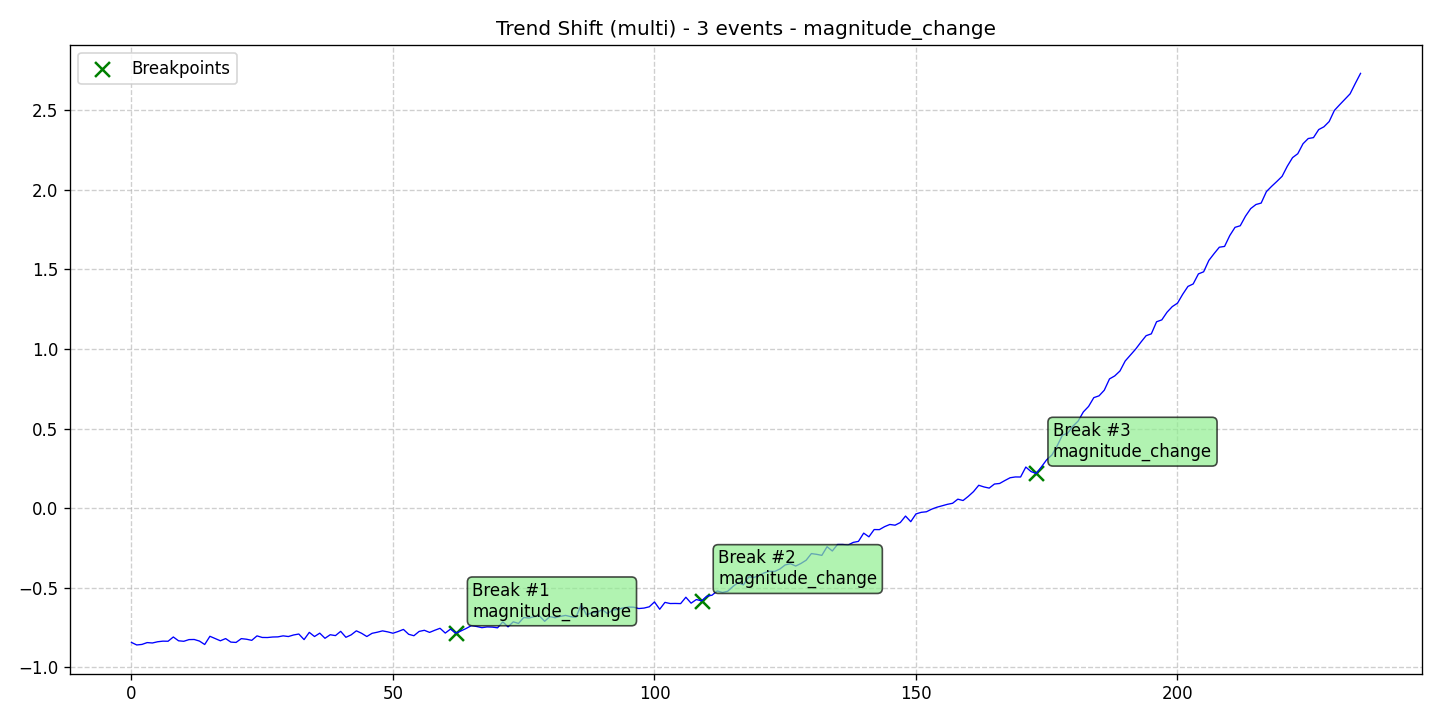

Data behind this chart, as committed beside it:
data, stationary, det_lin_up, det_lin_down, det_quad, det_cubic, det_exp, det_damped, stoc_trend, volatility, single_seas, multiple_seas, point_anom_single, point_anom_multi, collect_anom, context_anom, mean_shift, var_shift, trend_shift, date, is_break, is_anomaly, is_multi, location_beginning
-0.8451, 0, 0, 0, 0, 0, 0, 0, 0, 0, 0, 0, 0, 0, 0, 0, 0, 0, 1, 2020-01-01, 0, 0, 1, 0
-0.8609, 0, 0, 0, 0, 0, 0, 0, 0, 0, 0, 0, 0, 0, 0, 0, 0, 0, 1, 2020-01-02, 0, 0, 1, 0
-0.8575, 0, 0, 0, 0, 0, 0, 0, 0, 0, 0, 0, 0, 0, 0, 0, 0, 0, 1, 2020-01-03, 0, 0, 1, 0
-0.846, 0, 0, 0, 0, 0, 0, 0, 0, 0, 0, 0, 0, 0, 0, 0, 0, 0, 1, 2020-01-04, 0, 0, 1, 0
-0.8485, 0, 0, 0, 0, 0, 0, 0, 0, 0, 0, 0, 0, 0, 0, 0, 0, 0, 1, 2020-01-05, 0, 0, 1, 0
-0.8408, 0, 0, 0, 0, 0, 0, 0, 0, 0, 0, 0, 0, 0, 0, 0, 0, 0, 1, 2020-01-06, 0, 0, 1, 0
-0.837, 0, 0, 0, 0, 0, 0, 0, 0, 0, 0, 0, 0, 0, 0, 0, 0, 0, 1, 2020-01-07, 0, 0, 1, 0
-0.8375, 0, 0, 0, 0, 0, 0, 0, 0, 0, 0, 0, 0, 0, 0, 0, 0, 0, 1, 2020-01-08, 0, 0, 1, 0
-0.8107, 0, 0, 0, 0, 0, 0, 0, 0, 0, 0, 0, 0, 0, 0, 0, 0, 0, 1, 2020-01-09, 0, 0, 1, 0
-0.8347, 0, 0, 0, 0, 0, 0, 0, 0, 0, 0, 0, 0, 0, 0, 0, 0, 0, 1, 2020-01-10, 0, 0, 1, 0
-0.8378, 0, 0, 0, 0, 0, 0, 0, 0, 0, 0, 0, 0, 0, 0, 0, 0, 0, 1, 2020-01-11, 0, 0, 1, 0
-0.8272, 0, 0, 0, 0, 0, 0, 0, 0, 0, 0, 0, 0, 0, 0, 0, 0, 0, 1, 2020-01-12, 0, 0, 1, 0
-0.8265, 0, 0, 0, 0, 0, 0, 0, 0, 0, 0, 0, 0, 0, 0, 0, 0, 0, 1, 2020-01-13, 0, 0, 1, 0
-0.8365, 0, 0, 0, 0, 0, 0, 0, 0, 0, 0, 0, 0, 0, 0, 0, 0, 0, 1, 2020-01-14, 0, 0, 1, 0
-0.858, 0, 0, 0, 0, 0, 0, 0, 0, 0, 0, 0, 0, 0, 0, 0, 0, 0, 1, 2020-01-15, 0, 0, 1, 0
-0.8064, 0, 0, 0, 0, 0, 0, 0, 0, 0, 0, 0, 0, 0, 0, 0, 0, 0, 1, 2020-01-16, 0, 0, 1, 0
-0.8207, 0, 0, 0, 0, 0, 0, 0, 0, 0, 0, 0, 0, 0, 0, 0, 0, 0, 1, 2020-01-17, 0, 0, 1, 0
-0.8347, 0, 0, 0, 0, 0, 0, 0, 0, 0, 0, 0, 0, 0, 0, 0, 0, 0, 1, 2020-01-18, 0, 0, 1, 0
-0.8207, 0, 0, 0, 0, 0, 0, 0, 0, 0, 0, 0, 0, 0, 0, 0, 0, 0, 1, 2020-01-19, 0, 0, 1, 0
-0.843, 0, 0, 0, 0, 0, 0, 0, 0, 0, 0, 0, 0, 0, 0, 0, 0, 0, 1, 2020-01-20, 0, 0, 1, 0
-0.845, 0, 0, 0, 0, 0, 0, 0, 0, 0, 0, 0, 0, 0, 0, 0, 0, 0, 1, 2020-01-21, 0, 0, 1, 0
-0.8211, 0, 0, 0, 0, 0, 0, 0, 0, 0, 0, 0, 0, 0, 0, 0, 0, 0, 1, 2020-01-22, 0, 0, 1, 0
-0.8249, 0, 0, 0, 0, 0, 0, 0, 0, 0, 0, 0, 0, 0, 0, 0, 0, 0, 1, 2020-01-23, 0, 0, 1, 0
-0.8319, 0, 0, 0, 0, 0, 0, 0, 0, 0, 0, 0, 0, 0, 0, 0, 0, 0, 1, 2020-01-24, 0, 0, 1, 0
-0.8038, 0, 0, 0, 0, 0, 0, 0, 0, 0, 0, 0, 0, 0, 0, 0, 0, 0, 1, 2020-01-25, 0, 0, 1, 0
-0.8137, 0, 0, 0, 0, 0, 0, 0, 0, 0, 0, 0, 0, 0, 0, 0, 0, 0, 1, 2020-01-26, 0, 0, 1, 0
-0.8142, 0, 0, 0, 0, 0, 0, 0, 0, 0, 0, 0, 0, 0, 0, 0, 0, 0, 1, 2020-01-27, 0, 0, 1, 0
-0.8109, 0, 0, 0, 0, 0, 0, 0, 0, 0, 0, 0, 0, 0, 0, 0, 0, 0, 1, 2020-01-28, 0, 0, 1, 0
-0.81, 0, 0, 0, 0, 0, 0, 0, 0, 0, 0, 0, 0, 0, 0, 0, 0, 0, 1, 2020-01-29, 0, 0, 1, 0
-0.8037, 0, 0, 0, 0, 0, 0, 0, 0, 0, 0, 0, 0, 0, 0, 0, 0, 0, 1, 2020-01-30, 0, 0, 1, 0
-0.8079, 0, 0, 0, 0, 0, 0, 0, 0, 0, 0, 0, 0, 0, 0, 0, 0, 0, 1, 2020-01-31, 0, 0, 1, 0
-0.7981, 0, 0, 0, 0, 0, 0, 0, 0, 0, 0, 0, 0, 0, 0, 0, 0, 0, 1, 2020-02-01, 0, 0, 1, 0
-0.7921, 0, 0, 0, 0, 0, 0, 0, 0, 0, 0, 0, 0, 0, 0, 0, 0, 0, 1, 2020-02-02, 0, 0, 1, 0
-0.8272, 0, 0, 0, 0, 0, 0, 0, 0, 0, 0, 0, 0, 0, 0, 0, 0, 0, 1, 2020-02-03, 0, 0, 1, 0
-0.7818, 0, 0, 0, 0, 0, 0, 0, 0, 0, 0, 0, 0, 0, 0, 0, 0, 0, 1, 2020-02-04, 0, 0, 1, 0
-0.8078, 0, 0, 0, 0, 0, 0, 0, 0, 0, 0, 0, 0, 0, 0, 0, 0, 0, 1, 2020-02-05, 0, 0, 1, 0
-0.7867, 0, 0, 0, 0, 0, 0, 0, 0, 0, 0, 0, 0, 0, 0, 0, 0, 0, 1, 2020-02-06, 0, 0, 1, 0
-0.819, 0, 0, 0, 0, 0, 0, 0, 0, 0, 0, 0, 0, 0, 0, 0, 0, 0, 1, 2020-02-07, 0, 0, 1, 0
-0.7966, 0, 0, 0, 0, 0, 0, 0, 0, 0, 0, 0, 0, 0, 0, 0, 0, 0, 1, 2020-02-08, 0, 0, 1, 0
-0.8021, 0, 0, 0, 0, 0, 0, 0, 0, 0, 0, 0, 0, 0, 0, 0, 0, 0, 1, 2020-02-09, 0, 0, 1, 0
-0.7753, 0, 0, 0, 0, 0, 0, 0, 0, 0, 0, 0, 0, 0, 0, 0, 0, 0, 1, 2020-02-10, 0, 0, 1, 0
-0.8127, 0, 0, 0, 0, 0, 0, 0, 0, 0, 0, 0, 0, 0, 0, 0, 0, 0, 1, 2020-02-11, 0, 0, 1, 0
-0.7975, 0, 0, 0, 0, 0, 0, 0, 0, 0, 0, 0, 0, 0, 0, 0, 0, 0, 1, 2020-02-12, 0, 0, 1, 0
-0.7721, 0, 0, 0, 0, 0, 0, 0, 0, 0, 0, 0, 0, 0, 0, 0, 0, 0, 1, 2020-02-13, 0, 0, 1, 0
-0.7876, 0, 0, 0, 0, 0, 0, 0, 0, 0, 0, 0, 0, 0, 0, 0, 0, 0, 1, 2020-02-14, 0, 0, 1, 0
-0.8078, 0, 0, 0, 0, 0, 0, 0, 0, 0, 0, 0, 0, 0, 0, 0, 0, 0, 1, 2020-02-15, 0, 0, 1, 0
-0.7877, 0, 0, 0, 0, 0, 0, 0, 0, 0, 0, 0, 0, 0, 0, 0, 0, 0, 1, 2020-02-16, 0, 0, 1, 0
-0.7808, 0, 0, 0, 0, 0, 0, 0, 0, 0, 0, 0, 0, 0, 0, 0, 0, 0, 1, 2020-02-17, 0, 0, 1, 0
-0.7723, 0, 0, 0, 0, 0, 0, 0, 0, 0, 0, 0, 0, 0, 0, 0, 0, 0, 1, 2020-02-18, 0, 0, 1, 0
-0.7786, 0, 0, 0, 0, 0, 0, 0, 0, 0, 0, 0, 0, 0, 0, 0, 0, 0, 1, 2020-02-19, 0, 0, 1, 0
-0.7872, 0, 0, 0, 0, 0, 0, 0, 0, 0, 0, 0, 0, 0, 0, 0, 0, 0, 1, 2020-02-20, 0, 0, 1, 0
-0.7761, 0, 0, 0, 0, 0, 0, 0, 0, 0, 0, 0, 0, 0, 0, 0, 0, 0, 1, 2020-02-21, 0, 0, 1, 0
-0.7631, 0, 0, 0, 0, 0, 0, 0, 0, 0, 0, 0, 0, 0, 0, 0, 0, 0, 1, 2020-02-22, 0, 0, 1, 0
-0.7938, 0, 0, 0, 0, 0, 0, 0, 0, 0, 0, 0, 0, 0, 0, 0, 0, 0, 1, 2020-02-23, 0, 0, 1, 0
-0.8028, 0, 0, 0, 0, 0, 0, 0, 0, 0, 0, 0, 0, 0, 0, 0, 0, 0, 1, 2020-02-24, 0, 0, 1, 0
-0.7758, 0, 0, 0, 0, 0, 0, 0, 0, 0, 0, 0, 0, 0, 0, 0, 0, 0, 1, 2020-02-25, 0, 0, 1, 0
-0.7688, 0, 0, 0, 0, 0, 0, 0, 0, 0, 0, 0, 0, 0, 0, 0, 0, 0, 1, 2020-02-26, 0, 0, 1, 0
-0.7819, 0, 0, 0, 0, 0, 0, 0, 0, 0, 0, 0, 0, 0, 0, 0, 0, 0, 1, 2020-02-27, 0, 0, 1, 0
-0.7684, 0, 0, 0, 0, 0, 0, 0, 0, 0, 0, 0, 0, 0, 0, 0, 0, 0, 1, 2020-02-28, 0, 0, 1, 0
-0.7561, 0, 0, 0, 0, 0, 0, 0, 0, 0, 0, 0, 0, 0, 0, 0, 0, 0, 1, 2020-02-29, 0, 0, 1, 0
... 176 more rows
